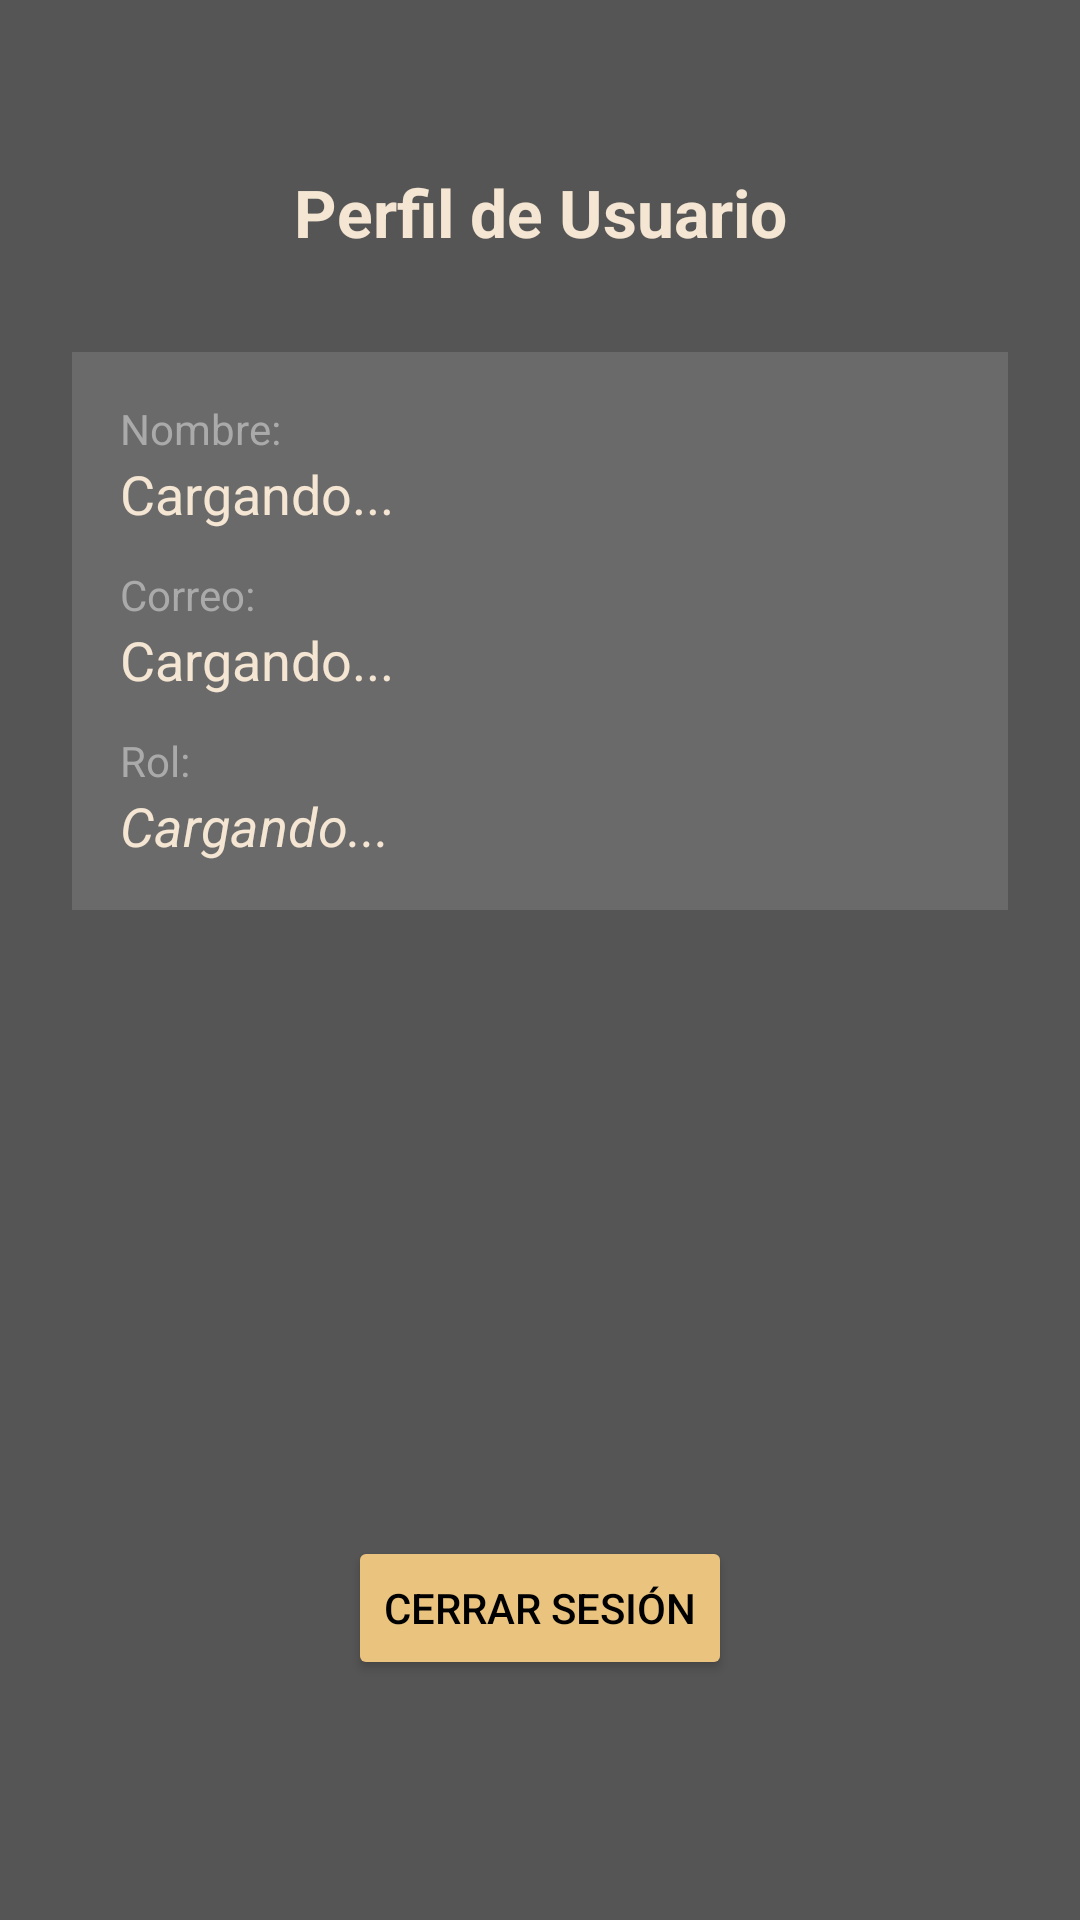

The Android layout XML behind this screen, and the referenced resources:
<!-- AndroidManifest.xml: application theme Theme.Prueba2AppUrnas -->
<!-- res/layout/fragment_profile.xml -->
<?xml version="1.0" encoding="utf-8"?>
<androidx.constraintlayout.widget.ConstraintLayout
    xmlns:android="http://schemas.android.com/apk/res/android"
    xmlns:app="http://schemas.android.com/apk/res-auto"
    xmlns:tools="http://schemas.android.com/tools"
    android:layout_width="match_parent"
    android:layout_height="match_parent"
    android:background="#AA000000"
    android:padding="24dp"
    tools:context=".ui.fragments.ProfileFragment">

    <TextView
        android:id="@+id/tvProfileTitle"
        android:layout_width="wrap_content"
        android:layout_height="wrap_content"
        android:text="Perfil de Usuario"
        android:textSize="22sp"
        android:textStyle="bold"
        android:textColor="@color/colorTextLight"
        app:layout_constraintTop_toTopOf="parent"
        app:layout_constraintStart_toStartOf="parent"
        app:layout_constraintEnd_toEndOf="parent"
        android:layout_marginTop="32dp"/>

    <LinearLayout
        android:id="@+id/userInfoContainer"
        android:layout_width="0dp"
        android:layout_height="wrap_content"
        android:orientation="vertical"
        android:layout_marginTop="32dp"
        android:padding="16dp"
        android:background="#20FFFFFF"
        app:layout_constraintTop_toBottomOf="@+id/tvProfileTitle"
        app:layout_constraintStart_toStartOf="parent"
        app:layout_constraintEnd_toEndOf="parent">

        <TextView
            android:id="@+id/tvUserNameLabel"
            android:layout_width="wrap_content"
            android:layout_height="wrap_content"
            android:text="Nombre:"
            android:textColor="#AAA"
            android:textSize="14sp"/>

        <TextView
            android:id="@+id/tvUserName"
            android:layout_width="match_parent"
            android:layout_height="wrap_content"
            tools:text="Nombre del Usuario"
            android:text="Cargando..."
            android:textSize="18sp"
            android:textColor="@color/colorTextLight"
            android:layout_marginBottom="12dp"/>

        <TextView
            android:id="@+id/tvUserEmailLabel"
            android:layout_width="wrap_content"
            android:layout_height="wrap_content"
            android:text="Correo:"
            android:textColor="#AAA"
            android:textSize="14sp"/>

        <TextView
            android:id="@+id/tvUserEmail"
            android:layout_width="match_parent"
            android:layout_height="wrap_content"
            tools:text="usuario@ejemplo.com"
            android:text="Cargando..."
            android:textSize="18sp"
            android:textColor="@color/colorTextLight"
            android:layout_marginBottom="12dp"/>

        <TextView
            android:id="@+id/tvUserRoleLabel"
            android:layout_width="wrap_content"
            android:layout_height="wrap_content"
            android:text="Rol:"
            android:textColor="#AAA"
            android:textSize="14sp"/>

        <TextView
            android:id="@+id/tvUserRole"
            android:layout_width="match_parent"
            android:layout_height="wrap_content"
            tools:text="Administrador"
            android:text="Cargando..."
            android:textSize="18sp"
            android:textStyle="italic"
            android:textColor="@color/colorTextLight"/>

    </LinearLayout>

    <Button
        android:id="@+id/btnLogout"
        android:layout_width="wrap_content"
        android:layout_height="wrap_content"
        android:text="Cerrar Sesión"
        app:backgroundTint="@color/colorAccentGold"
        android:textColor="@android:color/black"
        app:layout_constraintBottom_toBottomOf="parent"
        app:layout_constraintStart_toStartOf="parent"
        app:layout_constraintEnd_toEndOf="parent"
        android:layout_marginBottom="?attr/actionBarSize" />

</androidx.constraintlayout.widget.ConstraintLayout>
<!-- resources referenced by this layout -->
<resources>
  <color name="colorAccentGold">#EAC47F</color>
  <color name="colorTextLight">#F5E6D3</color>
  <style name="Theme.Prueba2AppUrnas" parent="Theme.MaterialComponents.DayNight.DarkActionBar">
          
          <item name="colorPrimary">@color/purple_500</item>
          <item name="colorPrimaryVariant">@color/purple_700</item>
          <item name="colorOnPrimary">@color/white</item>
          
          <item name="colorSecondary">@color/teal_200</item>
          <item name="colorSecondaryVariant">@color/teal_700</item>
          <item name="colorOnSecondary">@color/black</item>
          
          <item name="android:statusBarColor">?attr/colorPrimaryVariant</item>
          
      </style>
  <color name="purple_500">#6200EE</color>
  <color name="purple_700">#3700B3</color>
  <color name="white">#FFFFFF</color>
  <color name="teal_200">#03DAC5</color>
  <color name="teal_700">#018786</color>
  <color name="black">#000000</color>
</resources>
